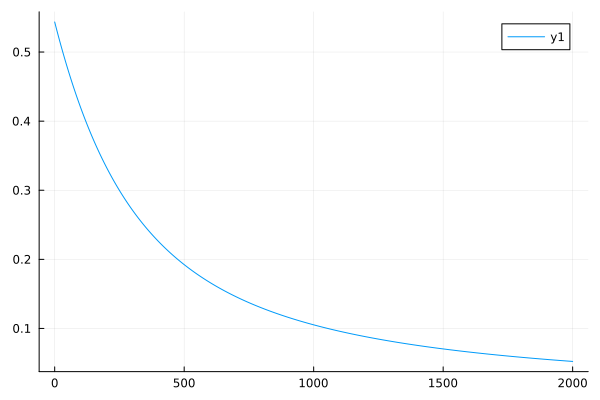

Data behind this chart, as committed beside it:
0	0.5434709057786584
1	0.542
2	0.5405
3	0.5391
4	0.5376
5	0.5362
6	0.5347
7	0.5333
8	0.5319
9	0.5304
10	0.529
11	0.5276
12	0.5262
13	0.5248
14	0.5234
15	0.522
16	0.5206
17	0.5192
18	0.5178
19	0.5164
20	0.5151
21	0.5137
22	0.5123
23	0.511
24	0.5096
25	0.5083
26	0.5069
27	0.5056
28	0.5043
29	0.5029
30	0.5016
31	0.5003
32	0.499
33	0.4977
34	0.4963
35	0.495
36	0.4938
37	0.4925
38	0.4912
39	0.4899
40	0.4886
41	0.4873
42	0.4861
43	0.4848
44	0.4836
45	0.4823
46	0.4811
47	0.4798
48	0.4786
49	0.4773
50	0.4761
51	0.4749
52	0.4736
53	0.4724
54	0.4712
55	0.47
56	0.4688
57	0.4676
58	0.4664
59	0.4652
60	0.464
... 1,940 more rows
